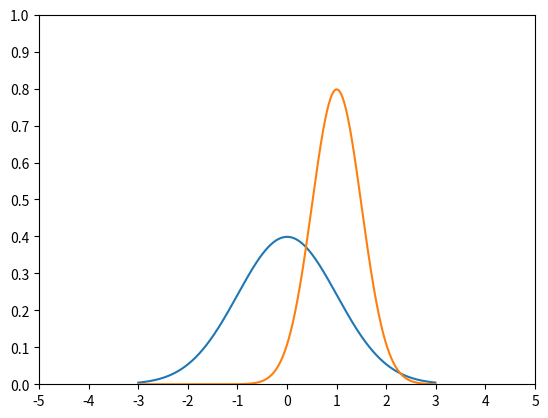

The matplotlib source for this figure:
from scipy.stats import norm
import matplotlib.pyplot as plt
import numpy as np

x = np.arange(-3, 3, 0.01)

axes = plt.axes()
axes.set_xlim([-5, 5])
axes.set_ylim([0, 1.0])
axes.set_xticks([-5, -4, -3, -2, -1, 0, 1, 2, 3, 4, 5]) #adjusting the x axis
axes.set_yticks([0, 0.1, 0.2, 0.3, 0.4, 0.5, 0.6, 0.7, 0.8, 0.9, 1.0]) #adjusting the y axis
plt.plot(x, norm.pdf(x))
plt.plot(x, norm.pdf(x, 1.0, 0.5))
plt.show()
